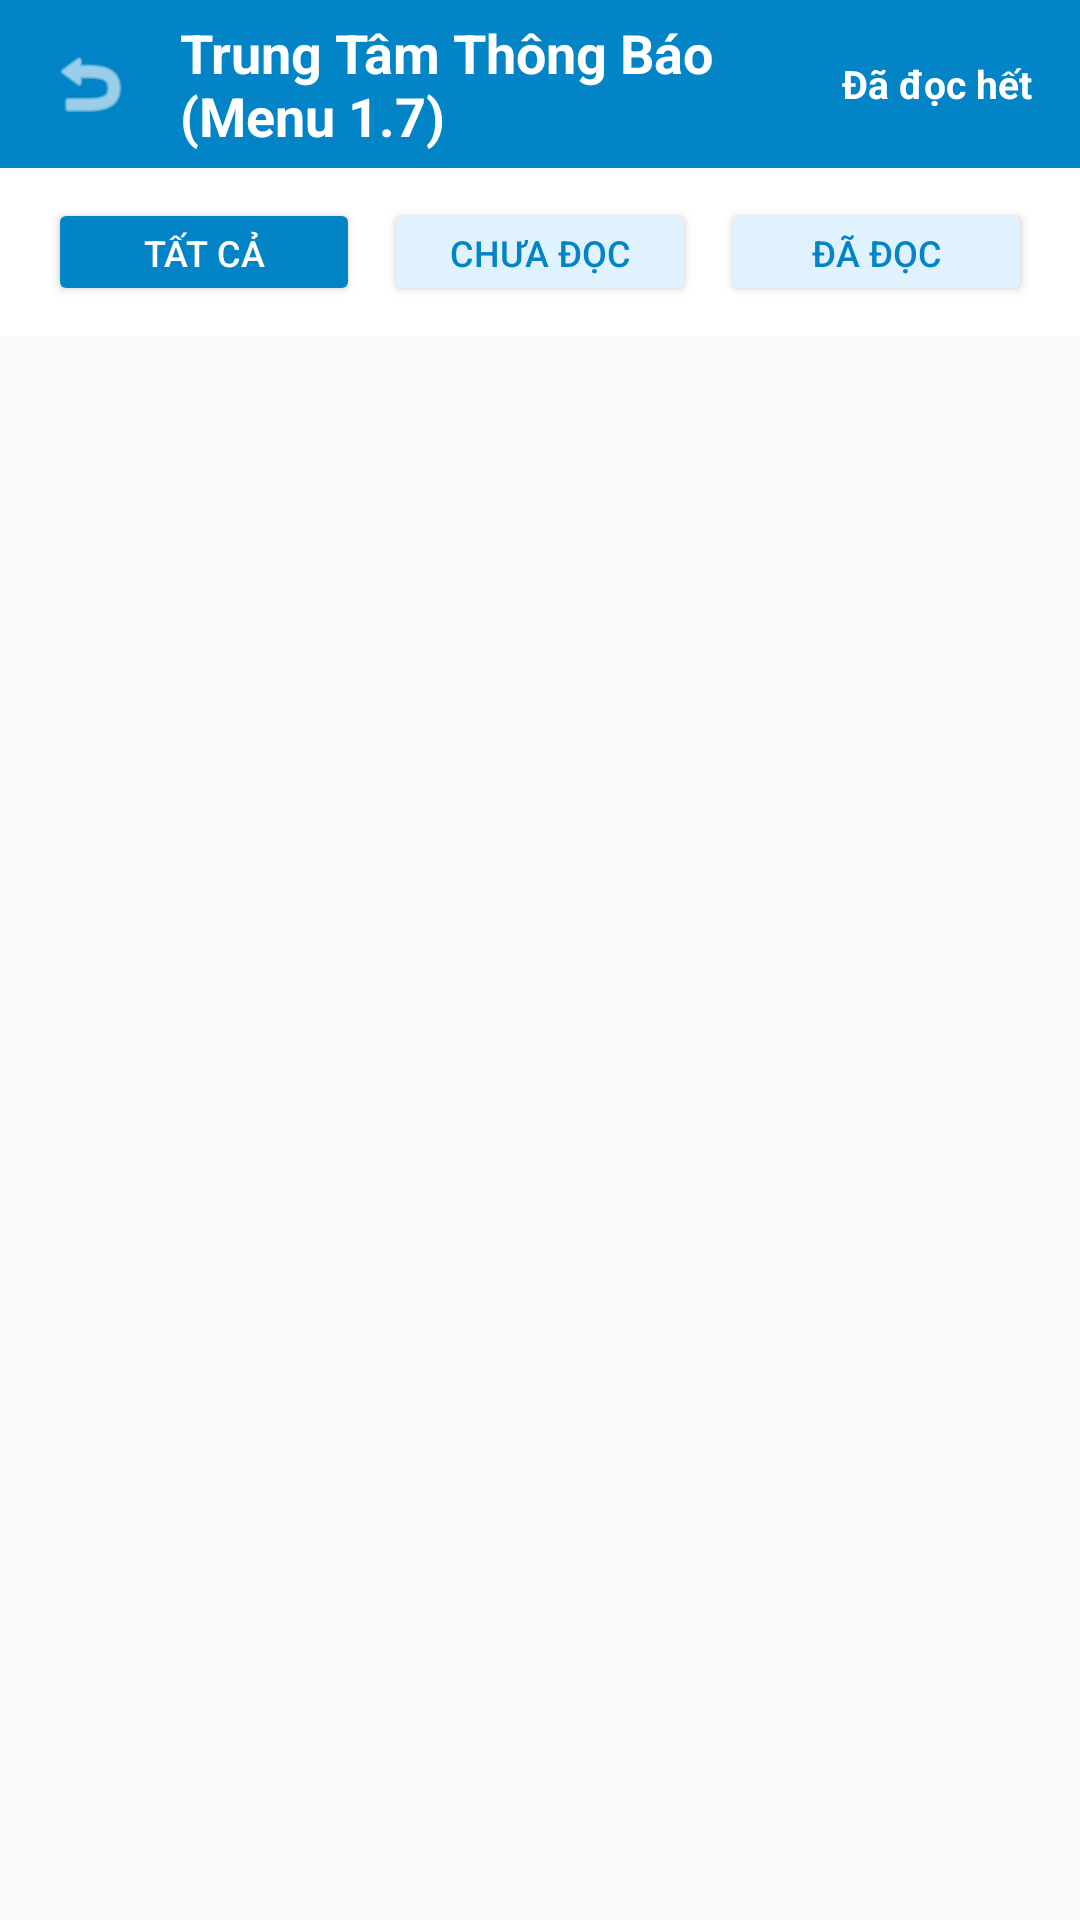

The Android layout XML behind this screen, and the referenced resources:
<!-- AndroidManifest.xml: application theme Theme.ClinicApp -->
<!-- res/layout/activity_notification.xml -->
<?xml version="1.0" encoding="utf-8"?>
<LinearLayout xmlns:android="http://schemas.android.com/apk/res/android"
    xmlns:app="http://schemas.android.com/apk/res-auto"
    android:layout_width="match_parent"
    android:layout_height="match_parent"
    android:background="@color/background"
    android:orientation="vertical">

    
    <LinearLayout
        android:layout_width="match_parent"
        android:layout_height="56dp"
        android:background="@color/primary"
        android:gravity="center_vertical"
        android:paddingHorizontal="16dp">

        <ImageView
            android:id="@+id/btnBack"
            android:layout_width="28dp"
            android:layout_height="28dp"
            android:contentDescription="Quay lại"
            android:src="@android:drawable/ic_menu_revert"
            app:tint="@color/white" />

        <TextView
            android:layout_width="0dp"
            android:layout_height="wrap_content"
            android:layout_marginStart="16dp"
            android:layout_weight="1"
            android:text="Trung Tâm Thông Báo (Menu 1.7)"
            android:textColor="@color/white"
            android:textSize="18sp"
            android:textStyle="bold" />

        <TextView
            android:id="@+id/tvMarkAllRead"
            android:layout_width="wrap_content"
            android:layout_height="wrap_content"
            android:text="Đã đọc hết"
            android:textColor="@color/white"
            android:textSize="13sp"
            android:textStyle="bold" />
    </LinearLayout>

    
    <LinearLayout
        android:layout_width="match_parent"
        android:layout_height="wrap_content"
        android:background="@color/white"
        android:orientation="horizontal"
        android:paddingHorizontal="16dp"
        android:paddingVertical="10dp">

        <Button
            android:id="@+id/btnFilterAll"
            android:layout_width="0dp"
            android:layout_height="36dp"
            android:layout_marginEnd="4dp"
            android:layout_weight="1"
            android:backgroundTint="@color/primary"
            android:text="Tất cả"
            android:textColor="@color/white"
            android:textSize="12sp"
            app:cornerRadius="18dp" />

        <Button
            android:id="@+id/btnFilterUnread"
            android:layout_width="0dp"
            android:layout_height="36dp"
            android:layout_marginHorizontal="4dp"
            android:layout_weight="1"
            android:backgroundTint="@color/primary_light"
            android:text="Chưa đọc"
            android:textColor="@color/primary"
            android:textSize="12sp"
            app:cornerRadius="18dp" />

        <Button
            android:id="@+id/btnFilterRead"
            android:layout_width="0dp"
            android:layout_height="36dp"
            android:layout_marginStart="4dp"
            android:layout_weight="1"
            android:backgroundTint="@color/primary_light"
            android:text="Đã đọc"
            android:textColor="@color/primary"
            android:textSize="12sp"
            app:cornerRadius="18dp" />
    </LinearLayout>

    <FrameLayout
        android:layout_width="match_parent"
        android:layout_height="match_parent"
        android:padding="12dp">

        <androidx.recyclerview.widget.RecyclerView
            android:id="@+id/rvNotifications"
            android:layout_width="match_parent"
            android:layout_height="match_parent" />

        <TextView
            android:id="@+id/tvEmptyNotifications"
            android:layout_width="wrap_content"
            android:layout_height="wrap_content"
            android:layout_gravity="center"
            android:text="Không có thông báo nào"
            android:textColor="@color/text_secondary"
            android:textSize="14sp"
            android:visibility="gone" />
    </FrameLayout>
</LinearLayout>
<!-- resources referenced by this layout -->
<resources>
  <color name="background">#F8FAFC</color>
  <color name="primary">#0284C7</color>
  <color name="primary_light">#E0F2FE</color>
  <color name="text_secondary">#64748B</color>
  <color name="white">#FFFFFFFF</color>
  <style name="Theme.ClinicApp" parent="Theme.MaterialComponents.Light.NoActionBar">
          
          <item name="colorPrimary">@color/primary</item>
          <item name="colorPrimaryVariant">@color/primary_dark</item>
          <item name="colorOnPrimary">@color/white</item>
          
          <item name="colorSecondary">@color/accent</item>
          <item name="colorSecondaryVariant">@color/accent</item>
          <item name="colorOnSecondary">@color/white</item>
          
          <item name="android:statusBarColor">@color/primary_dark</item>
          
          <item name="android:windowBackground">@color/background</item>
      </style>
  <color name="primary_dark">#0369A1</color>
  <color name="accent">#0D9488</color>
</resources>
